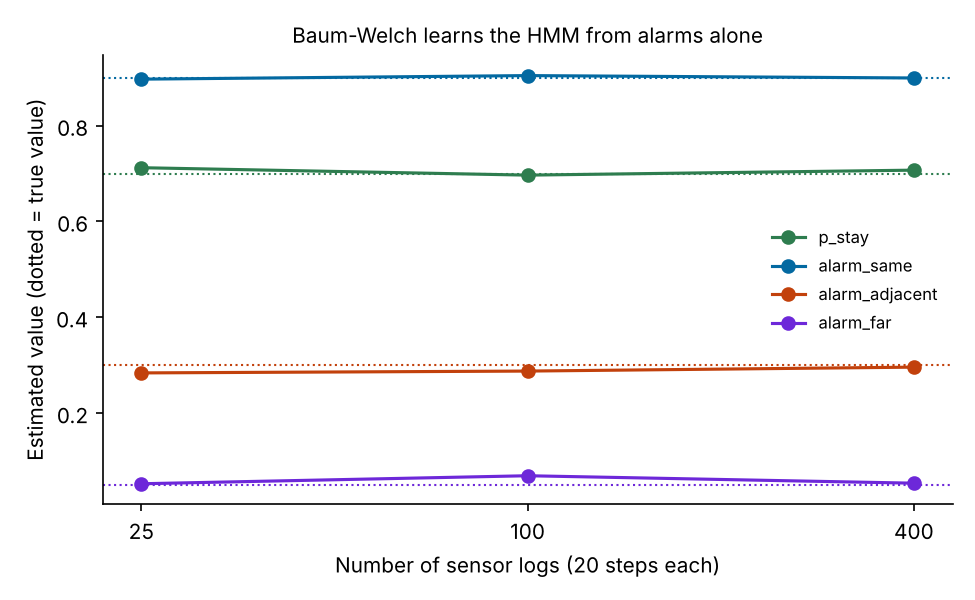

The data file committed next to this chart (first rows):
sequences, p_stay, alarm_same, alarm_adjacent, alarm_far
25, 0.7122, 0.8971, 0.2838, 0.05238
100, 0.6967, 0.9045, 0.2876, 0.06913
400, 0.7071, 0.8995, 0.2958, 0.05358
true value, 0.7, 0.9, 0.3, 0.05
